Dataset: data (GitHub, flossie1209/SPECT_MPI_Project). Classes: abnormal, normal.

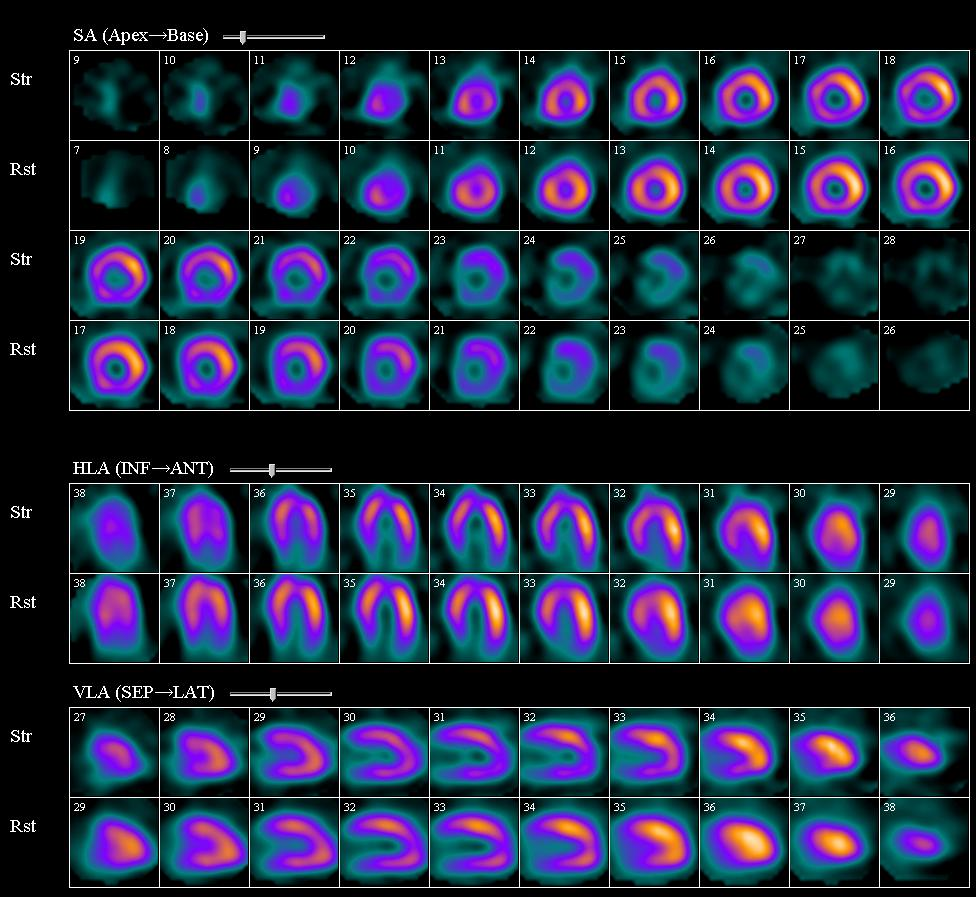
Label: abnormal

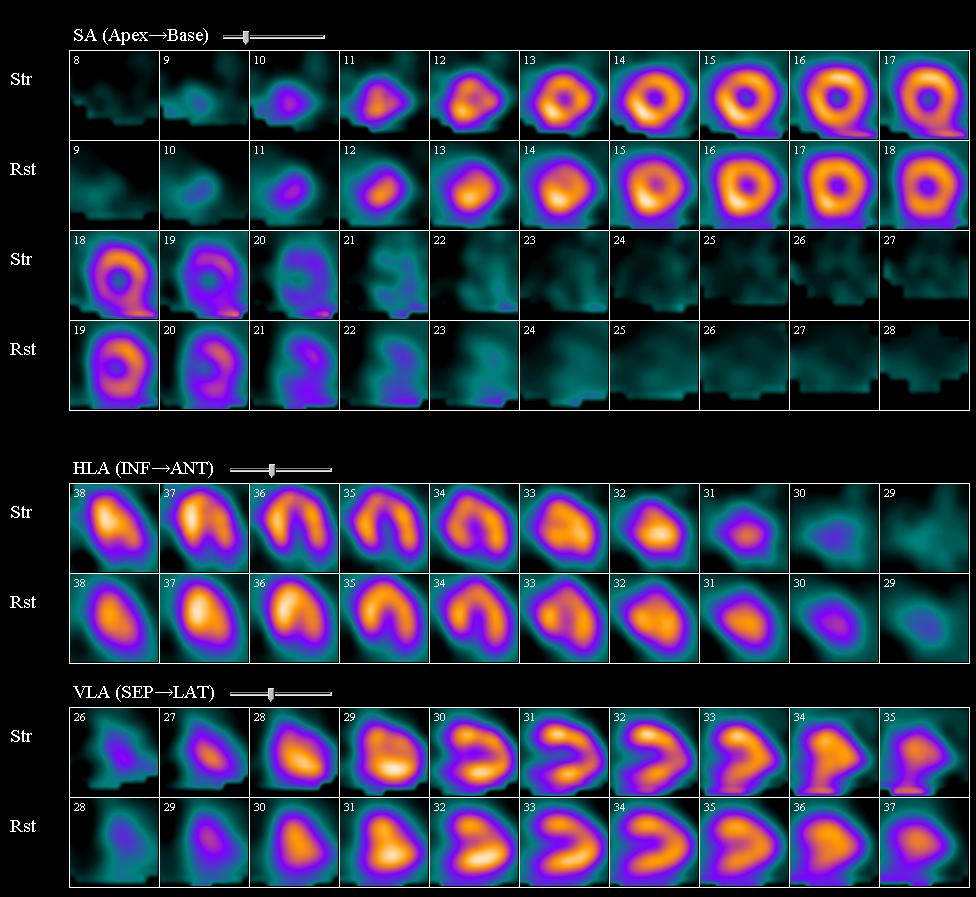
Label: normal

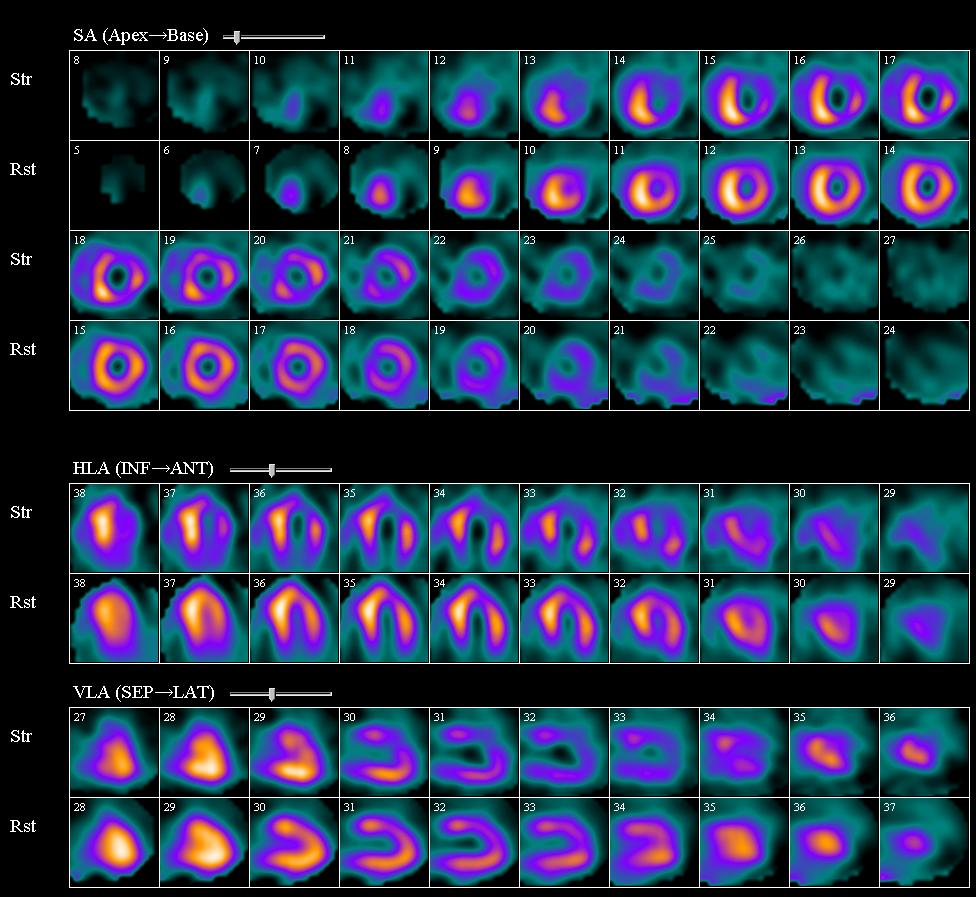
Label: abnormal

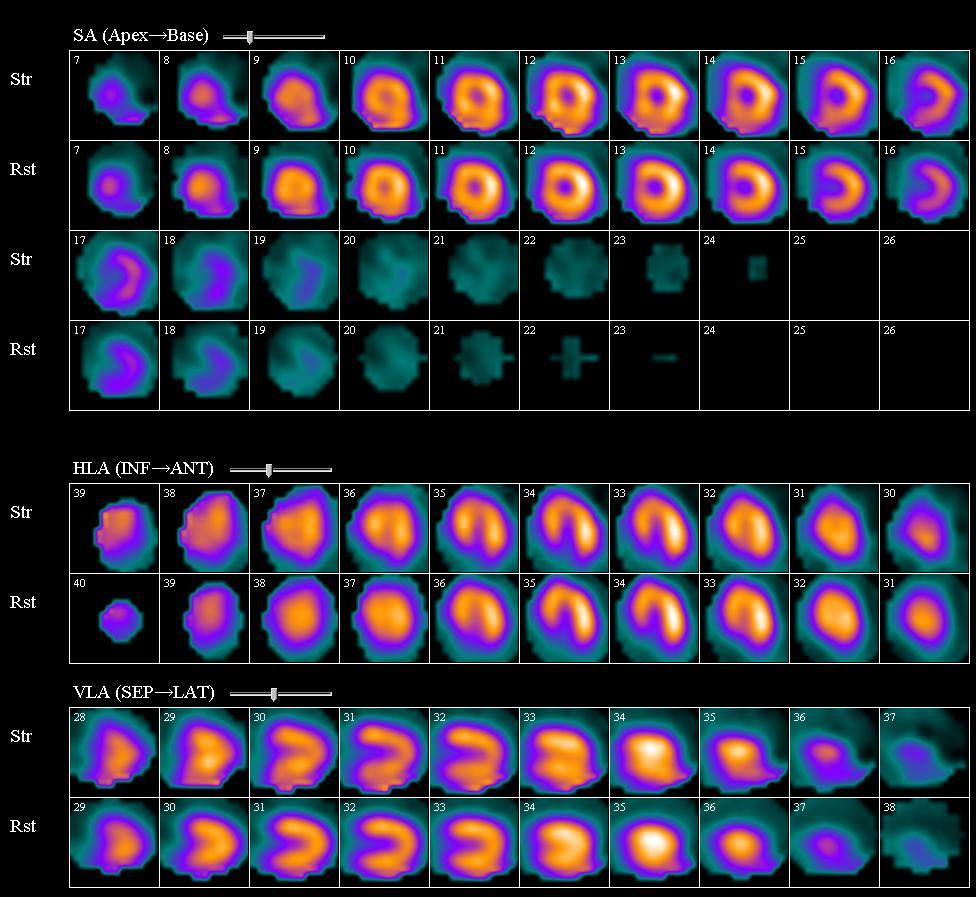
Label: normal

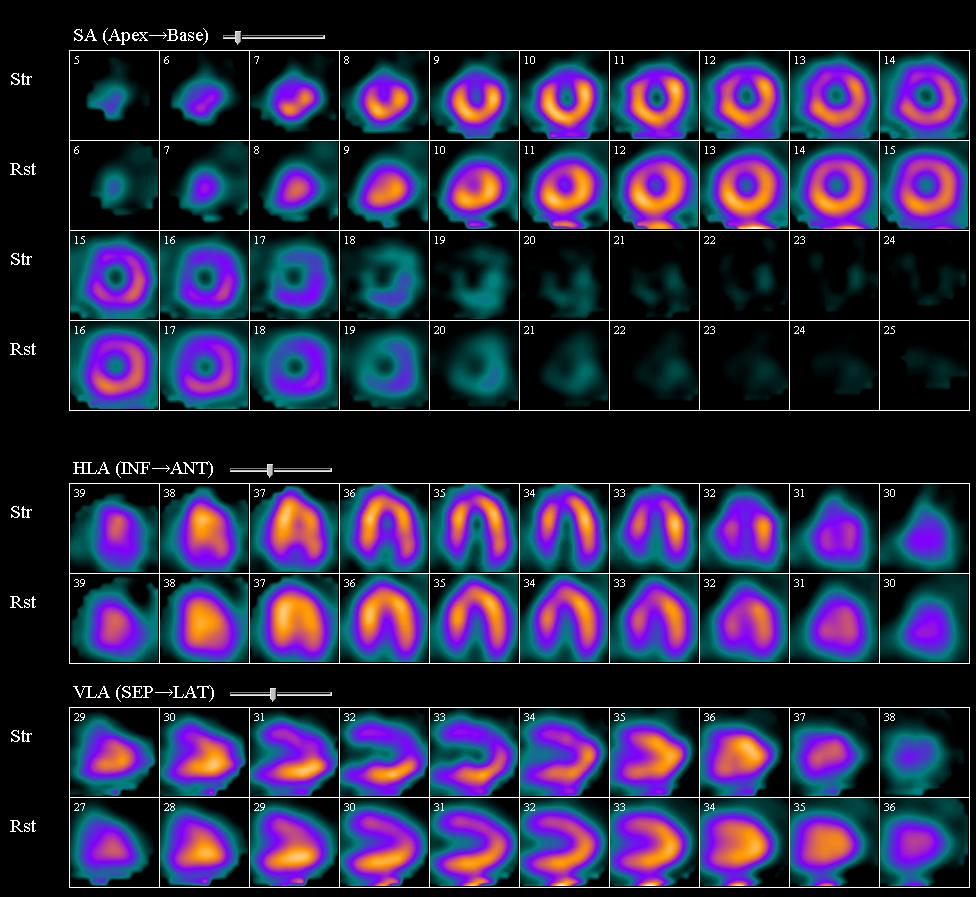
Label: abnormal

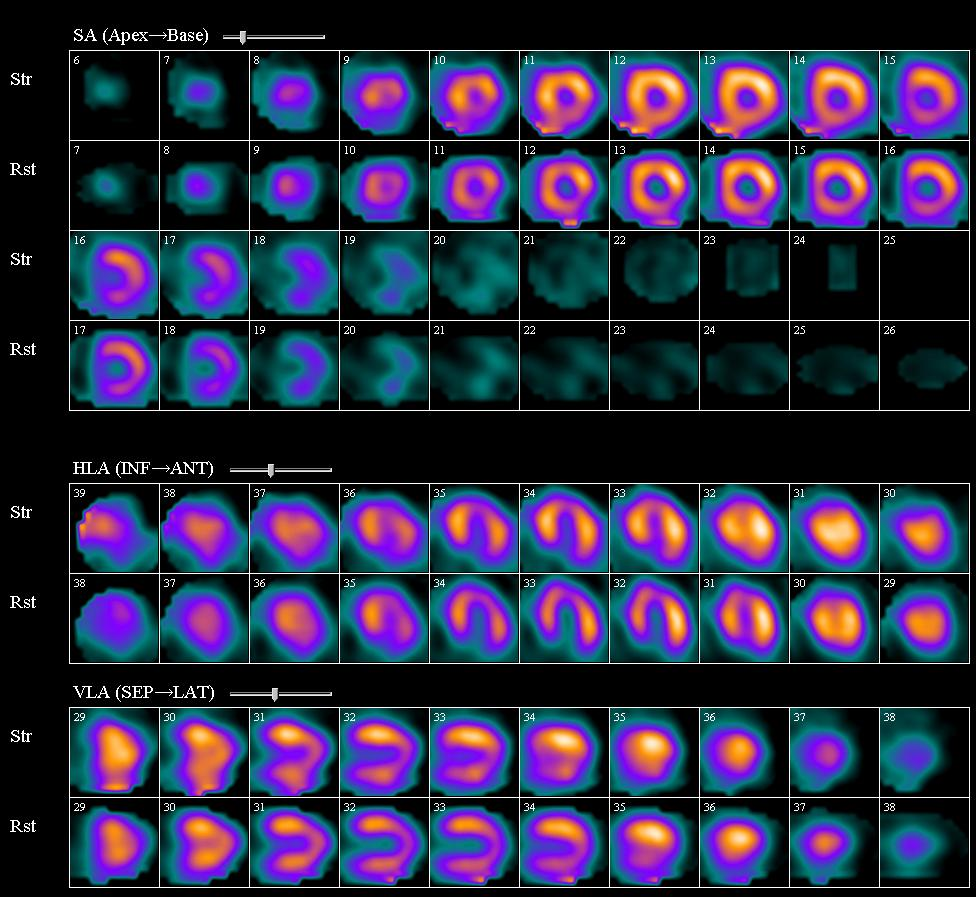
Label: normal
